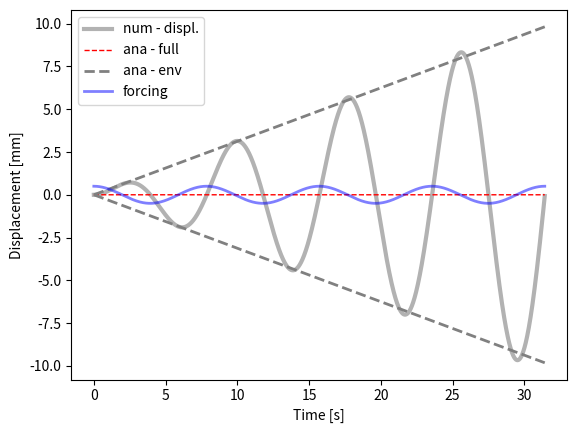

This chart was generated by the following Python code:
#!/bin/python2.7
"""

solve second order, non-homogeneous ODE: undamped harmonic oscillator

- compare analytical and numerical

ODE: my''(t) + gy'(t) + ky(t) = f(t)
        w0**2 = k/m

ana. solution:
    y(t) = F/( (2*w0**2)*sin(w0*t)


    TODO - compare Euler and Runge-Kutta

"""
from __future__ import division

import matplotlib.pyplot as plt
import numpy as np

#-------------------------------0----------------------------------------
#                   fct. defintion
#------------------------------------------------------------------------
def num_sol( at, y0, par):
    """
    - solve second order ODE for forced, undamped oscillation by solving two first order ODEs
       ODE:  y''(t) + ky(t) = f(t)
                              f(t) = F*cos(w*t)
    :param y0:         - IC
    :param at  :       - time vector
    :param par :       - dictionary with fct parameters
    :return: ay_hat    - forward Euler
             ay_hat_rk = 4th order runge kutta
    """
    nSteps    = at.shape[0]
    # create vectors for displacement and velocity
    au_hat    = np.zeros( nSteps)
    av_hat    = np.zeros( at.shape[0])
    # set initial conditions
    au_hat[0] = dPar['y01']
    av_hat[0] = dPar['y02']
    for i in range( nSteps-1):
        # forward Euler or Runge Kutta
        fn1 = av_hat[i]
        fn2 = -(dPar['w']**2)*au_hat[i] + dPar['F']*np.cos(dPar['w']*at[i])

        au_hat[i+1] = au_hat[i] + fn1*dPar['h']
        av_hat[i+1] = av_hat[i] + fn2*dPar['h']

    return au_hat, av_hat

#-------------------------------1----------------------------------------
#                   params, files, dir
#------------------------------------------------------------------------
dPar = {#frequencies
        'w0' :   0.8, #= sqrt(k/m) --> natural frequency
        'w'  :   0.80000000001, # --> frequency of forcing function
        # forcing function
        'F'  : 0.5, #20,
        # initial conditions for displ. and velocity
        'y01' : 0, 'y02' : 0,
        # time stepping
        'h'  : 1e-2,
        'tStart' : 0,
        'tStop'  : 10*np.pi,}

#--------------------------------2---------------------------------------
#                      analytical solution
#------------------------------------------------------------------------
a_t = np.arange( dPar['tStart'], dPar['tStop']+dPar['h'], dPar['h'])
preFacAna = dPar['F']/(dPar['w']*2)
# forcing function
fct_t     = dPar['F']*np.cos( dPar['w0']*a_t)
# :TODO  - write down the analyitcal soltuion
ay_ana1   = (dPar['y01'])*preFacAna*( np.cos(dPar['w0']*a_t))*np.sin( dPar['w0']*a_t)
# envelope

ay_ana2   = preFacAna * a_t

#--------------------------------3---------------------------------------
#                      numerical solutions
#------------------------------------------------------------------------
aU_num, aV_num = num_sol(  a_t, [dPar['y01'], dPar['y02']], dPar)

#--------------------------------4---------------------------------------
#                            plots
#------------------------------------------------------------------------
plt.figure(1)
ax = plt.subplot( 111) #plt.axes( [.12, .12, .83, .83])
# plot the numerical approximation
ax.plot( a_t,  aU_num,   'k-', lw = 3, alpha = .3, label = 'num - displ.')
# analytical solution and envelope fct.
ax.plot( a_t,  ay_ana1, 'r--', lw = 1, label = 'ana - full')
ax.plot( a_t,  ay_ana2,  '--', color = '.5', lw = 2, label = 'ana - env')
ax.plot( a_t,  -ay_ana2, '--', color = '.5', lw = 2)
ax.plot( a_t, fct_t, 'b-', lw = 2, alpha = .5, label ='forcing')
ax.set_xlabel( 'Time [s]')
ax.set_ylabel( 'Displacement [mm]')
ax.legend( loc = 'upper left')
plt.show()